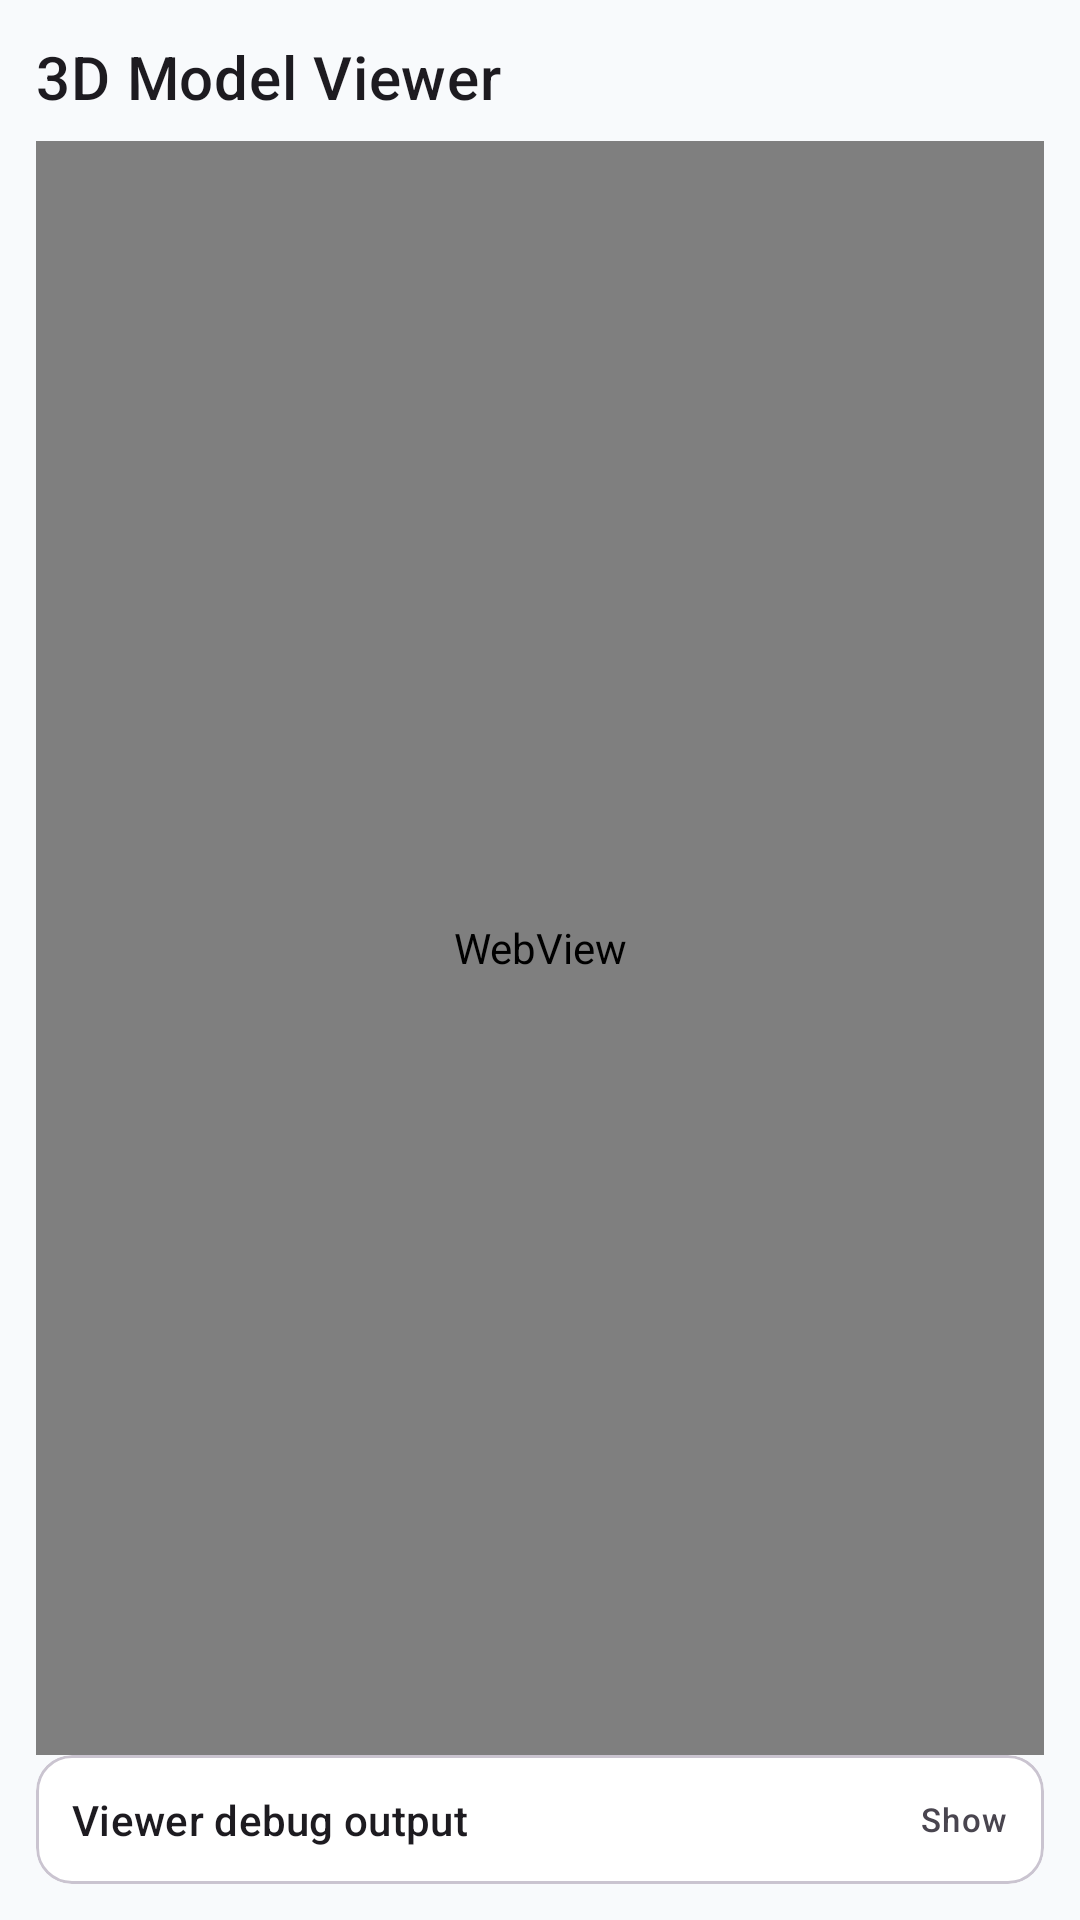

Reconstruct the res/layout file that produces this screen, plus the resources it refers to.
<!-- AndroidManifest.xml: activity theme Theme.ExtendedRealityProject -->
<!-- res/layout/activity_model_viewer.xml -->
<?xml version="1.0" encoding="utf-8"?>
<androidx.constraintlayout.widget.ConstraintLayout xmlns:android="http://schemas.android.com/apk/res/android"
    xmlns:app="http://schemas.android.com/apk/res-auto"
    xmlns:tools="http://schemas.android.com/tools"
    android:layout_width="match_parent"
    android:layout_height="match_parent"
    android:padding="12dp"
    tools:context=".camera.ModelViewerActivity">

    <TextView
        android:id="@+id/viewer_title"
        android:layout_width="0dp"
        android:layout_height="wrap_content"
        android:text="@string/viewer_title"
        android:textAppearance="@style/TextAppearance.MaterialComponents.Headline6"
        app:layout_constraintEnd_toEndOf="parent"
        app:layout_constraintStart_toStartOf="parent"
        app:layout_constraintTop_toTopOf="parent" />

    <WebView
        android:id="@+id/model_web_view"
        android:layout_width="0dp"
        android:layout_height="0dp"
        android:layout_marginTop="8dp"
        android:background="#101010"
        app:layout_constraintBottom_toTopOf="@id/debug_panel_card"
        app:layout_constraintEnd_toEndOf="parent"
        app:layout_constraintStart_toStartOf="parent"
        app:layout_constraintTop_toBottomOf="@id/viewer_title" />

    <com.google.android.material.card.MaterialCardView
        android:id="@+id/debug_panel_card"
        android:layout_width="0dp"
        android:layout_height="wrap_content"
        android:layout_marginTop="8dp"
        app:layout_constraintBottom_toBottomOf="parent"
        app:layout_constraintEnd_toEndOf="parent"
        app:layout_constraintStart_toStartOf="parent"
        app:strokeWidth="1dp">

        <LinearLayout
            android:layout_width="match_parent"
            android:layout_height="wrap_content"
            android:orientation="vertical"
            android:padding="10dp">

            <LinearLayout
                android:id="@+id/debug_toggle_row"
                android:layout_width="match_parent"
                android:layout_height="wrap_content"
                android:clickable="true"
                android:focusable="true"
                android:foreground="?attr/selectableItemBackground"
                android:gravity="center_vertical"
                android:orientation="horizontal"
                android:padding="2dp">

                <TextView
                    android:id="@+id/debug_panel_title"
                    android:layout_width="0dp"
                    android:layout_height="wrap_content"
                    android:layout_weight="1"
                    android:text="@string/viewer_debug_panel_title"
                    android:textAppearance="@style/TextAppearance.Material3.TitleSmall" />

                <TextView
                    android:id="@+id/debug_toggle_label"
                    android:layout_width="wrap_content"
                    android:layout_height="wrap_content"
                    android:text="@string/viewer_debug_show"
                    android:textAppearance="@style/TextAppearance.Material3.LabelSmall" />
            </LinearLayout>

            <TextView
                android:id="@+id/viewer_debug_text"
                android:layout_width="match_parent"
                android:layout_height="wrap_content"
                android:layout_marginTop="8dp"
                android:maxLines="8"
                android:scrollbars="vertical"
                android:textAppearance="@style/TextAppearance.MaterialComponents.Caption"
                android:visibility="gone"
                tools:text="Loading model..." />
        </LinearLayout>
    </com.google.android.material.card.MaterialCardView>

</androidx.constraintlayout.widget.ConstraintLayout>
<!-- resources referenced by this layout -->
<resources>
  <string name="viewer_debug_panel_title">Viewer debug output</string>
  <string name="viewer_debug_show">Show</string>
  <string name="viewer_title">3D Model Viewer</string>
  <style name="Theme.ExtendedRealityProject" parent="Base.Theme.ExtendedRealityProject" />
  <style name="Base.Theme.ExtendedRealityProject" parent="Theme.Material3.Light.NoActionBar">
          <item name="colorPrimary">@color/colorPrimary</item>
          <item name="colorPrimaryVariant">@color/colorPrimaryVariant</item>
          <item name="colorOnPrimary">@color/colorOnPrimary</item>
          <item name="colorSecondary">@color/colorSecondary</item>
          <item name="android:colorBackground">@color/colorBackground</item>
          <item name="colorSurface">@color/colorSurface</item>
          <item name="colorOnSurface">@color/colorOnSurface</item>
          <item name="colorOnSurfaceVariant">@color/colorOnSurfaceVariant</item>
          <item name="colorOutline">@color/colorCardBorder</item>
          <item name="colorSurfaceVariant">@color/colorHeroBg</item>
          <item name="colorPrimaryContainer">@color/colorHeroBg</item>
          <item name="colorOnPrimaryContainer">@color/colorOnSurface</item>
      </style>
  <color name="colorPrimary">#3B82F6</color>
  <color name="colorPrimaryVariant">#2563EB</color>
  <color name="colorOnPrimary">#FFFFFF</color>
  <color name="colorSecondary">#10B981</color>
  <color name="colorBackground">#F8FAFC</color>
  <color name="colorSurface">#FFFFFF</color>
  <color name="colorOnSurface">#0F172A</color>
  <color name="colorOnSurfaceVariant">#64748B</color>
  <color name="colorCardBorder">#E2E8F0</color>
  <color name="colorHeroBg">#EFF6FF</color>
</resources>
